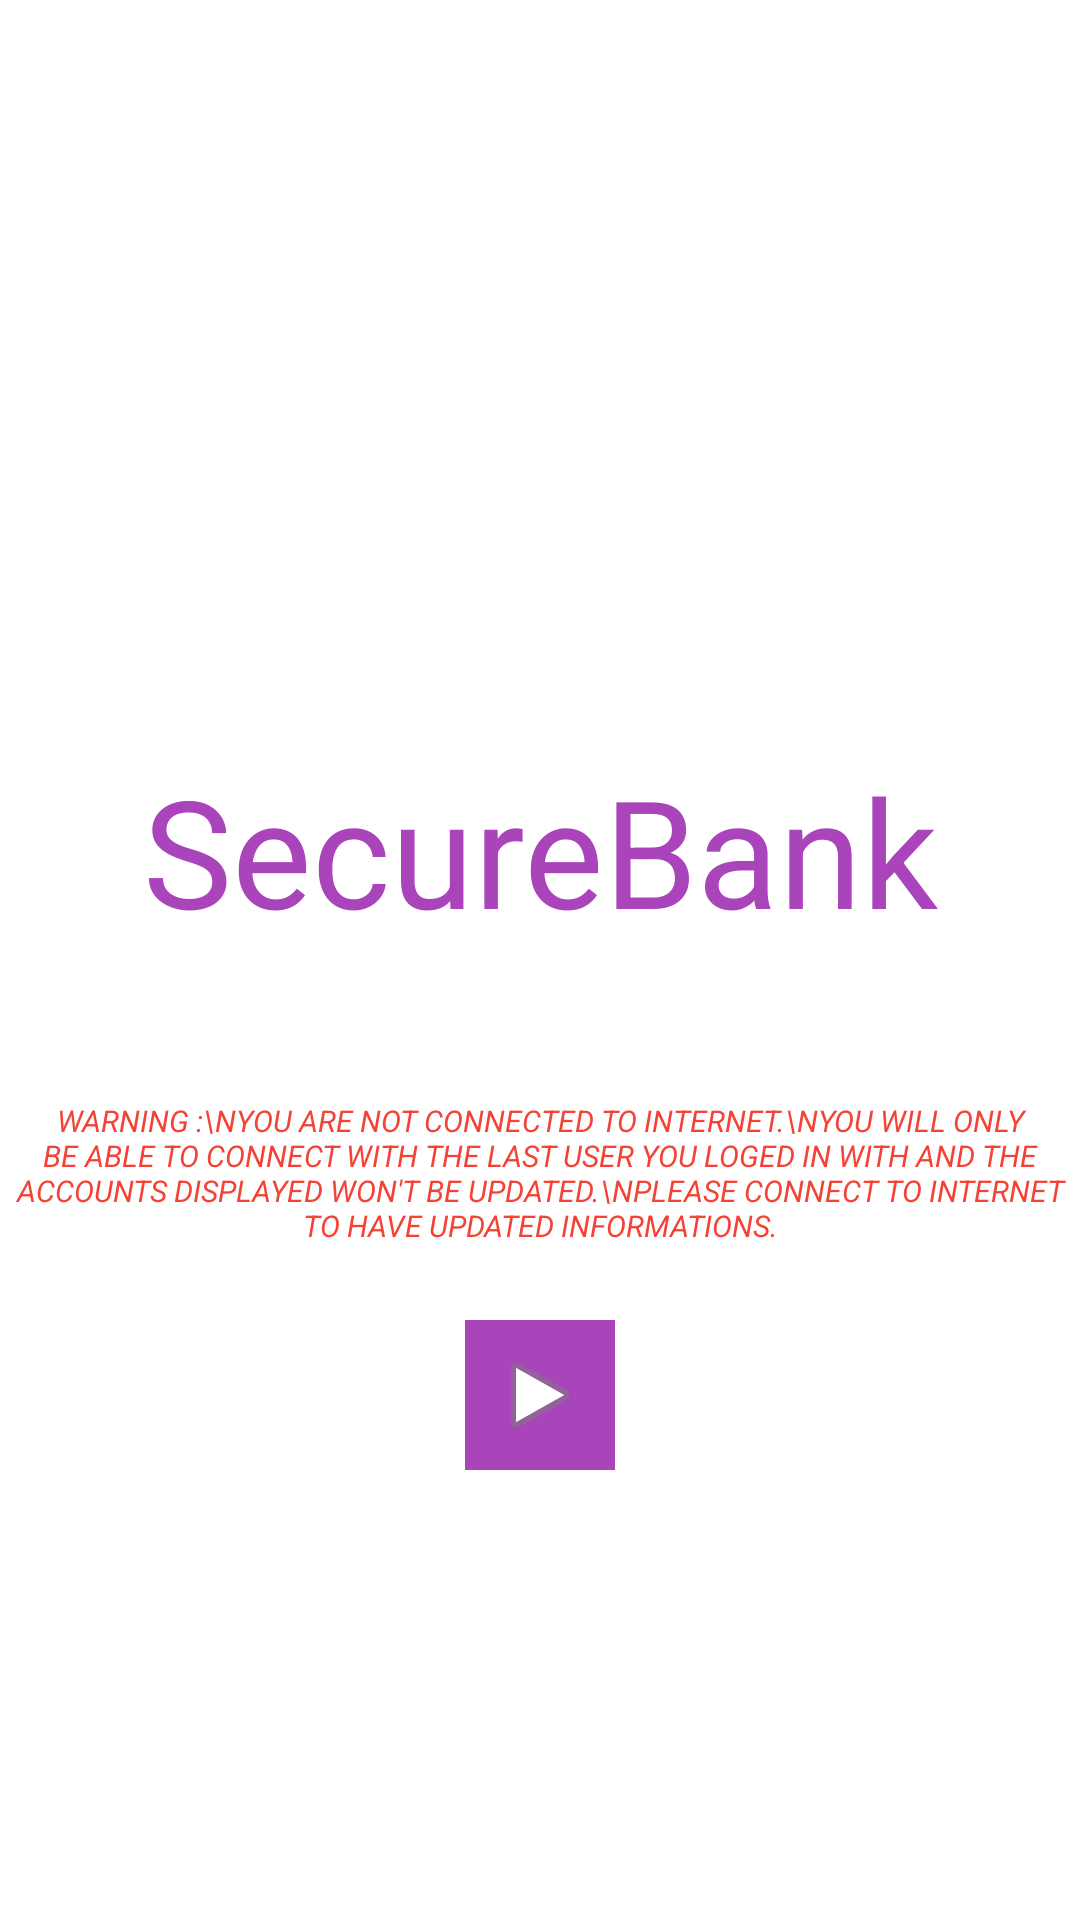

The Android layout XML behind this screen, and the referenced resources:
<!-- AndroidManifest.xml: activity theme Theme.NewSecureBank.NoActionBar -->
<!-- res/layout/activity_main.xml -->
<?xml version="1.0" encoding="utf-8"?>
<androidx.constraintlayout.widget.ConstraintLayout xmlns:android="http://schemas.android.com/apk/res/android"
    xmlns:app="http://schemas.android.com/apk/res-auto"
    xmlns:tools="http://schemas.android.com/tools"
    android:layout_width="match_parent"
    android:layout_height="match_parent"
    tools:context=".MainActivity">

    <TextView
        android:id="@+id/titleTV"
        android:layout_width="wrap_content"
        android:layout_height="wrap_content"
        android:layout_marginTop="250dp"
        android:text="@string/app_name"
        android:textColor="@color/lightPurple"
        android:textSize="50sp"
        app:layout_constraintEnd_toEndOf="parent"
        app:layout_constraintStart_toStartOf="parent"
        app:layout_constraintTop_toTopOf="parent" />

    <ImageButton
        android:id="@+id/enterB"
        android:layout_width="50dp"
        android:layout_height="50dp"
        android:layout_marginBottom="150dp"
        android:background="@color/lightPurple"
        app:layout_constraintBottom_toBottomOf="parent"
        app:layout_constraintEnd_toEndOf="parent"
        app:layout_constraintStart_toStartOf="parent"
        app:srcCompat="@android:drawable/ic_media_play" />

    <TextView
        android:id="@+id/internetWarningTV"
        android:layout_width="wrap_content"
        android:layout_height="wrap_content"
        android:layout_marginTop="50dp"
        android:text="WARNING :\nYou are not connected to Internet.\nYou will only be able to connect with the last user you loged in with and the accounts displayed won't be updated.\nPlease connect to Internet to have updated informations."
        android:textAlignment="center"
        android:textAllCaps="true"
        android:textColor="@color/red"
        android:textSize="10sp"
        android:textStyle="italic"
        app:layout_constraintEnd_toEndOf="parent"
        app:layout_constraintStart_toStartOf="parent"
        app:layout_constraintTop_toBottomOf="@+id/titleTV" />

</androidx.constraintlayout.widget.ConstraintLayout>
<!-- resources referenced by this layout -->
<resources>
  <color name="lightPurple">#A944BA</color>
  <color name="red">#F44336</color>
  <string name="app_name">SecureBank</string>
  <style name="Theme.NewSecureBank.NoActionBar">
          <item name="windowActionBar">false</item>
          <item name="windowNoTitle">true</item>
      </style>
</resources>
